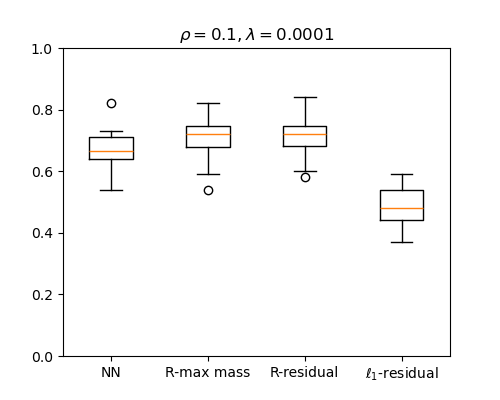

Values plotted in this chart, from the file beside it:
NN, R-max mass, R-residual, l1-residual
0.71, 0.75, 0.75, 0.47
0.7, 0.75, 0.74, 0.46
0.63, 0.66, 0.66, 0.48
0.66, 0.74, 0.7, 0.46
0.66, 0.72, 0.72, 0.51
0.66, 0.59, 0.6, 0.47
0.64, 0.68, 0.67, 0.54
0.69, 0.73, 0.72, 0.49
0.72, 0.75, 0.72, 0.54
0.7, 0.76, 0.76, 0.44
0.54, 0.54, 0.58, 0.49
0.65, 0.76, 0.75, 0.5
0.64, 0.71, 0.7, 0.41
0.69, 0.73, 0.72, 0.55
0.67, 0.67, 0.71, 0.54
0.72, 0.73, 0.72, 0.54
0.63, 0.65, 0.65, 0.55
0.69, 0.72, 0.72, 0.42
0.7, 0.73, 0.72, 0.45
0.73, 0.75, 0.77, 0.59
0.64, 0.68, 0.7, 0.39
0.66, 0.72, 0.72, 0.5
0.71, 0.79, 0.76, 0.45
0.71, 0.79, 0.8, 0.55
0.66, 0.69, 0.72, 0.57
0.82, 0.82, 0.81, 0.49
0.66, 0.72, 0.69, 0.44
0.72, 0.76, 0.76, 0.45
0.67, 0.75, 0.75, 0.53
0.65, 0.74, 0.7, 0.43
0.66, 0.62, 0.66, 0.54
0.72, 0.67, 0.69, 0.47
0.69, 0.72, 0.72, 0.44
0.71, 0.73, 0.74, 0.45
0.61, 0.64, 0.64, 0.4
0.66, 0.68, 0.74, 0.57
0.65, 0.74, 0.75, 0.38
0.62, 0.7, 0.68, 0.4
0.63, 0.72, 0.73, 0.47
0.72, 0.75, 0.75, 0.58
0.72, 0.74, 0.77, 0.48
0.72, 0.7, 0.7, 0.58
0.63, 0.66, 0.68, 0.44
0.56, 0.63, 0.67, 0.37
0.62, 0.66, 0.67, 0.54
0.59, 0.64, 0.66, 0.47
0.73, 0.73, 0.74, 0.48
0.68, 0.82, 0.84, 0.48
0.6, 0.68, 0.67, 0.38
0.7, 0.72, 0.72, 0.52
